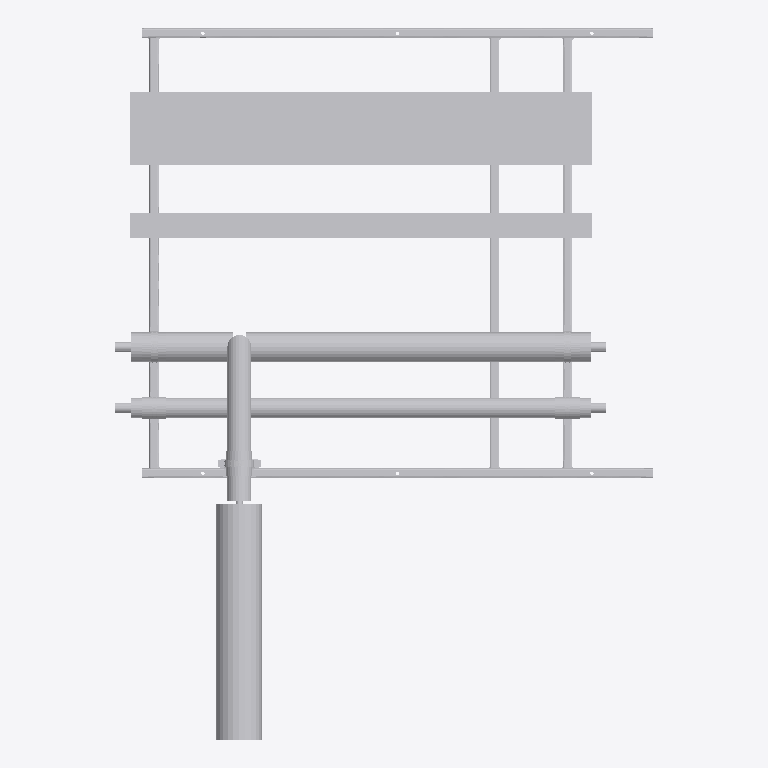
Plan cut of the same IFC building model at storey 'Level 0' (level 0.00 m, cut at 1.40 m), seen from above with north up, elements coloured by IFC class (only those large enough to see are counted): 29 other elements (light grey). No cut surface shows.
Extent 2.2 m × 2.9 m × 0.5 m (x, y, z). Storeys (2): Level 0 at 0.00 m; Level 1 at 4.00 m. Elements (82): 76 IfcBuildingElementProxy, 6 IfcMechanicalFastener.

HEADER;
FILE_DESCRIPTION(('ViewDefinition [CoordinationView]','RevitIdentifiers [ContentGUID: bd057799-ab2a-4c32-b9f8-a49134bfda82, VersionGUID: e5ec8929-f41f-4976-8bd4-8c4578e0f8ba, NumberOfSaves: 0]'),'2;1');
FILE_NAME('SP-03-SP01.ifc','2026-11-01T13:10:34+00:00',(''),(''),'ODA SDAI 25.12','Autodesk - Revit 26.4.20.9 (ENG) - 26.4.20.9','');
FILE_SCHEMA(('IFC2X3'));
ENDSEC;
DATA;
#20=IFCPROJECT('2z1NUPgofCChduf97BG2Lo',#6,'Project Number',$,$,'Project Name','Project Status',(#13,#18),#78381);
#34=IFCSITE('2z1NUPgofCChduf97BG2Lm',#6,'Default',$,$,#33,$,$,.ELEMENT.,(51,30,23,112487),(0,-7,-37,-956022),0.0,$,$);
#24=IFCBUILDING('2z1NUPgofCChduf97BG2Lp',#6,'',$,$,#23,$,'',.ELEMENT.,$,$,#21);
#27=IFCBUILDINGSTOREY('3Zu5Bv0LOHrPC10026FoQQ',#6,'Level 0',$,$,#26,$,'Level 0',.ELEMENT.,0.0);
#31=IFCBUILDINGSTOREY('15Z0v90RiHrPC20026FoKR',#6,'Level 1',$,$,#30,$,'Level 1',.ELEMENT.,3999.9999999999995);
#56069=IFCBUILDINGELEMENTPROXY('3bx8afz1z9TelKZ4LuxOEB',#6,'Straight:Default:883505',$,$,#56068,#56065,'883505',$);
#56026=IFCBUILDINGELEMENTPROXY('3bx8afz1z9TelKZ4LuxOEM',#6,'Straight:Default:883500',$,$,#56025,#56022,'883500',$);
#78151=IFCBUILDINGELEMENTPROXY('3bx8afz1z9TelKZ4LuxOCv',#6,'883587',$,$,#77953,#78150,'883587',$);
#49836=IFCBUILDINGELEMENTPROXY('3bx8afz1z9TelKZ4LuxOEw',#6,'883456',$,$,#49638,#49835,'883456',$);
#42235=IFCBUILDINGELEMENTPROXY('3bx8afz1z9TelKZ4LuxO8M',#6,'883372',$,$,#42037,#42234,'883372',$);
#19568=IFCBUILDINGELEMENTPROXY('3bx8afz1z9TelKZ4LuxOB7',#6,'Side rail, right, drilled 3 x 14 dia:883325',$,$,#10086,#19567,'883325',$);
#10083=IFCBUILDINGELEMENTPROXY('3bx8afz1z9TelKZ4LuxOB6',#6,'Side rail, left, drilled 1 x 12 dia + 3 x 14 dia:883324',$,$,#36,#10082,'883324',$);
#27724=IFCBUILDINGELEMENTPROXY('3bx8afz1z9TelKZ4LuxOB4',#6,'Ring 1 cross member, row 1, drilled 2 x 12 dia:883326',$,$,#19571,#27723,'883326',$);
#27854=IFCBUILDINGELEMENTPROXY('3bx8afz1z9TelKZ4LuxOB5',#6,'Ring 15 cross member, row 1:883327',$,$,#27727,#27853,'883327',$);
#55984=IFCBUILDINGELEMENTPROXY('3bx8afz1z9TelKZ4LuxOEb',#6,'883487',$,$,#55786,#55983,'883487',$);
#36010=IFCBUILDINGELEMENTPROXY('3bx8afz1z9TelKZ4LuxO8w',#6,'Ring 18 cross member, row 1, drilled 2 x 12 dia:883328',$,$,#27857,#36009,'883328',$);
#49426=IFCBUILDINGELEMENTPROXY('3bx8afz1z9TelKZ4LuxO9D',#6,'883447',$,$,#49228,#49425,'883447',$);
#41825=IFCBUILDINGELEMENTPROXY('3bx8afz1z9TelKZ4LuxO8P',#6,'883363',$,$,#41627,#41824,'883363',$);
#55164=IFCBUILDINGELEMENTPROXY('3bx8afz1z9TelKZ4LuxOEt',#6,'883469',$,$,#54546,#55163,'883469',$);
#77318=IFCBUILDINGELEMENTPROXY('3bx8afz1z9TelKZ4LuxOFC',#6,'Insulation block 92 x 100:883574',$,$,#77308,#77317,'883574',$);
#77279=IFCBUILDINGELEMENTPROXY('3bx8afz1z9TelKZ4LuxOF9',#6,'Insulation block 108 x 100:883571',$,$,#77269,#77278,'883571',$);
#77292=IFCBUILDINGELEMENTPROXY('3bx8afz1z9TelKZ4LuxOFE',#6,'Insulation block 92 x 100:883572',$,$,#77282,#77291,'883572',$);
#77120=IFCMECHANICALFASTENER('3bx8afz1z9TelKZ4LuxOFj',#6,'Walraven Heavy Duty Clamp HD500 (M810, M1012) (BUP1000):Walraven Heavy Duty Clamp HD500 (M810, M1012) (BUP1000):883543','Heavy Duty Clamp HD500 (M10/12) (BUP1000) 116 - 123 mm',$,#77119,#77116,'883543',$,$);
#66610=IFCMECHANICALFASTENER('3bx8afz1z9TelKZ4LuxOFw',#6,'Walraven Heavy Duty Clamp HD500 (M810, M1012) (BUP1000):Walraven Heavy Duty Clamp HD500 (M810, M1012) (BUP1000):883520','Heavy Duty Clamp HD500 (M10/12) (BUP1000) 108 - 116 mm',$,#66609,#66606,'883520',$,$);
#77331=IFCBUILDINGELEMENTPROXY('3bx8afz1z9TelKZ4LuxOFD',#6,'Insulation block 122 x 100:883575',$,$,#77321,#77330,'883575',$);
#77215=IFCMECHANICALFASTENER('3bx8afz1z9TelKZ4LuxOFM',#6,'Walraven Heavy Duty Clamp HD500 (M810, M1012) (BUP1000):Walraven Heavy Duty Clamp HD500 (M810, M1012) (BUP1000):883564','Heavy Duty Clamp HD500 (M10/12) (BUP1000) 116 - 123 mm',$,#77214,#77211,'883564',$,$);
#77305=IFCBUILDINGELEMENTPROXY('3bx8afz1z9TelKZ4LuxOFF',#6,'Insulation block 122 x 100:883573',$,$,#77295,#77304,'883573',$);
#38052=IFCBUILDINGELEMENTPROXY('3bx8afz1z9TelKZ4LuxO8u',#6,'S1 (7270S) - Slip Straight Connector:Default:883330',$,$,#38051,#38048,'883330',$);
#48996=IFCBUILDINGELEMENTPROXY('3bx8afz1z9TelKZ4LuxO9Y',#6,'S1 (7270S) - Slip Straight Connector:Default:883416',$,$,#48995,#48992,'883416',$);
#71877=IFCMECHANICALFASTENER('3bx8afz1z9TelKZ4LuxOFp',#6,'Walraven Heavy Duty Clamp HD500 (M810, M1012) (BUP1000):Walraven Heavy Duty Clamp HD500 (M810, M1012) (BUP1000):883529','Heavy Duty Clamp HD500 (M10/12) (BUP1000) 79 - 85 mm',$,#71876,#71873,'883529',$,$);
#77173=IFCMECHANICALFASTENER('3bx8afz1z9TelKZ4LuxOFU',#6,'Walraven Heavy Duty Clamp HD500 (M810, M1012) (BUP1000):Walraven Heavy Duty Clamp HD500 (M810, M1012) (BUP1000):883556','Heavy Duty Clamp HD500 (M10/12) (BUP1000) 79 - 85 mm',$,#77172,#77169,'883556',$,$);
#38061=IFCBUILDINGELEMENTPROXY('3bx8afz1z9TelKZ4LuxO8o',#6,'S1 (7270S) - Slip Straight Connector:Default:883336',$,$,#38060,#38057,'883336',$);
#49005=IFCBUILDINGELEMENTPROXY('3bx8afz1z9TelKZ4LuxO9d',#6,'S1 (7270S) - Slip Straight Connector:Default:883421',$,$,#49004,#49001,'883421',$);
#61311=IFCMECHANICALFASTENER('3bx8afz1z9TelKZ4LuxOED',#6,'Walraven Heavy Duty Clamp HD500 (M810, M1012) (BUP1000):Walraven Heavy Duty Clamp HD500 (M810, M1012) (BUP1000):883511','Heavy Duty Clamp HD500 (M10/12) (BUP1000) 72 - 78 mm',$,#61310,#61307,'883511',$,$);
ENDSEC;
